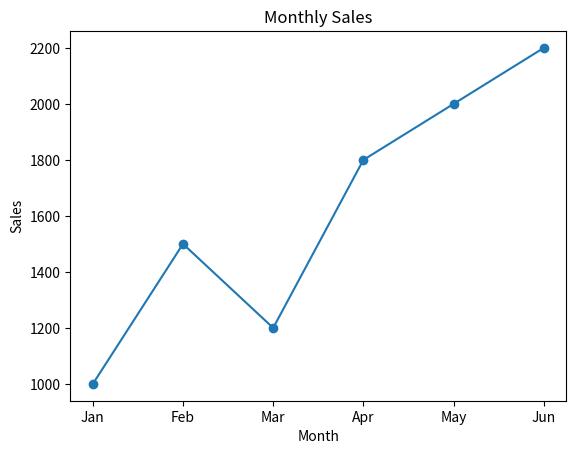

Source code (Python):
import matplotlib.pyplot as plt

months = ['Jan', 'Feb', 'Mar', 'Apr', 'May', 'Jun']
sales = [1000, 1500, 1200, 1800, 2000, 2200]
plt.plot(months, sales, marker='o')
plt.xlabel('Month')
plt.ylabel('Sales')
plt.title('Monthly Sales')
plt.show()
